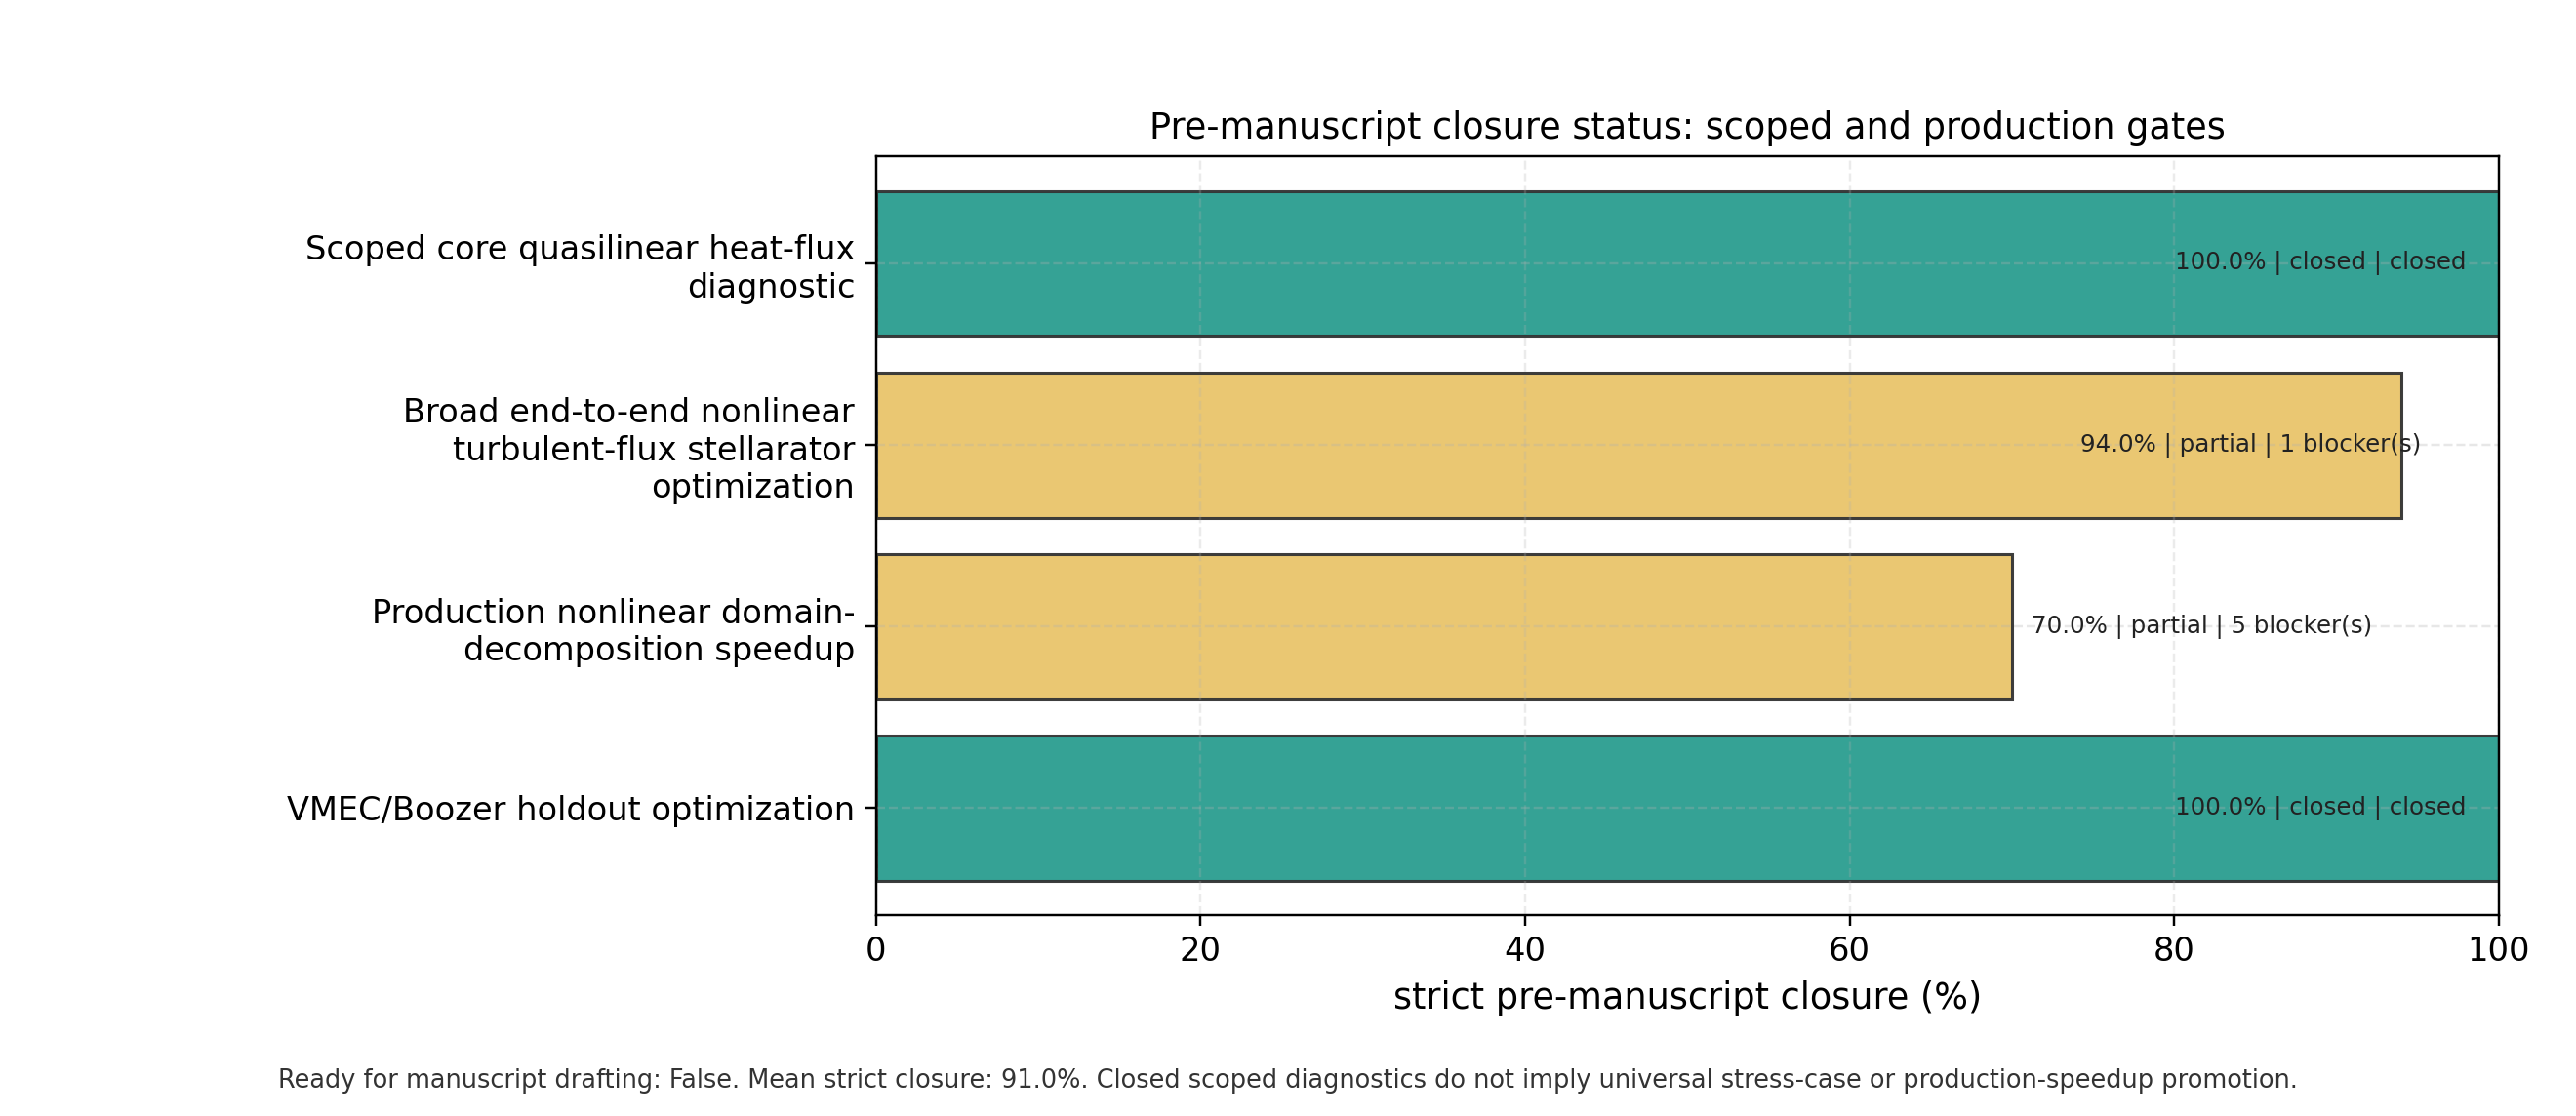

Source data for this figure (header and first rows):
lane, status, completion_percent, claim_level, blockers, next_action
Scoped core quasilinear heat-flux diagno…, closed, 100.0, scoped_core_portfolio_absolute_flux_diag…, , Use the passing scoped core QL portfolio…
Broad end-to-end nonlinear turbulent-flu…, partial, 94.0, scoped_positive_audits_pending_broad_mat…, broad_nonlinear_transport_matrix_portfol…, Copy the passing broad matrix portfolio …
Production nonlinear domain-decompositio…, partial, 70.0, identity_and_profiler_diagnostic_not_pro…, combined_strong_scaling_speedup_not_pass…, Keep independent-work batching as the pr…
VMEC/Boozer holdout optimization, closed, 100.0, vmec_boozer_holdout_optimization_ready, , VMEC/Boozer held-out nonlinear transport…
